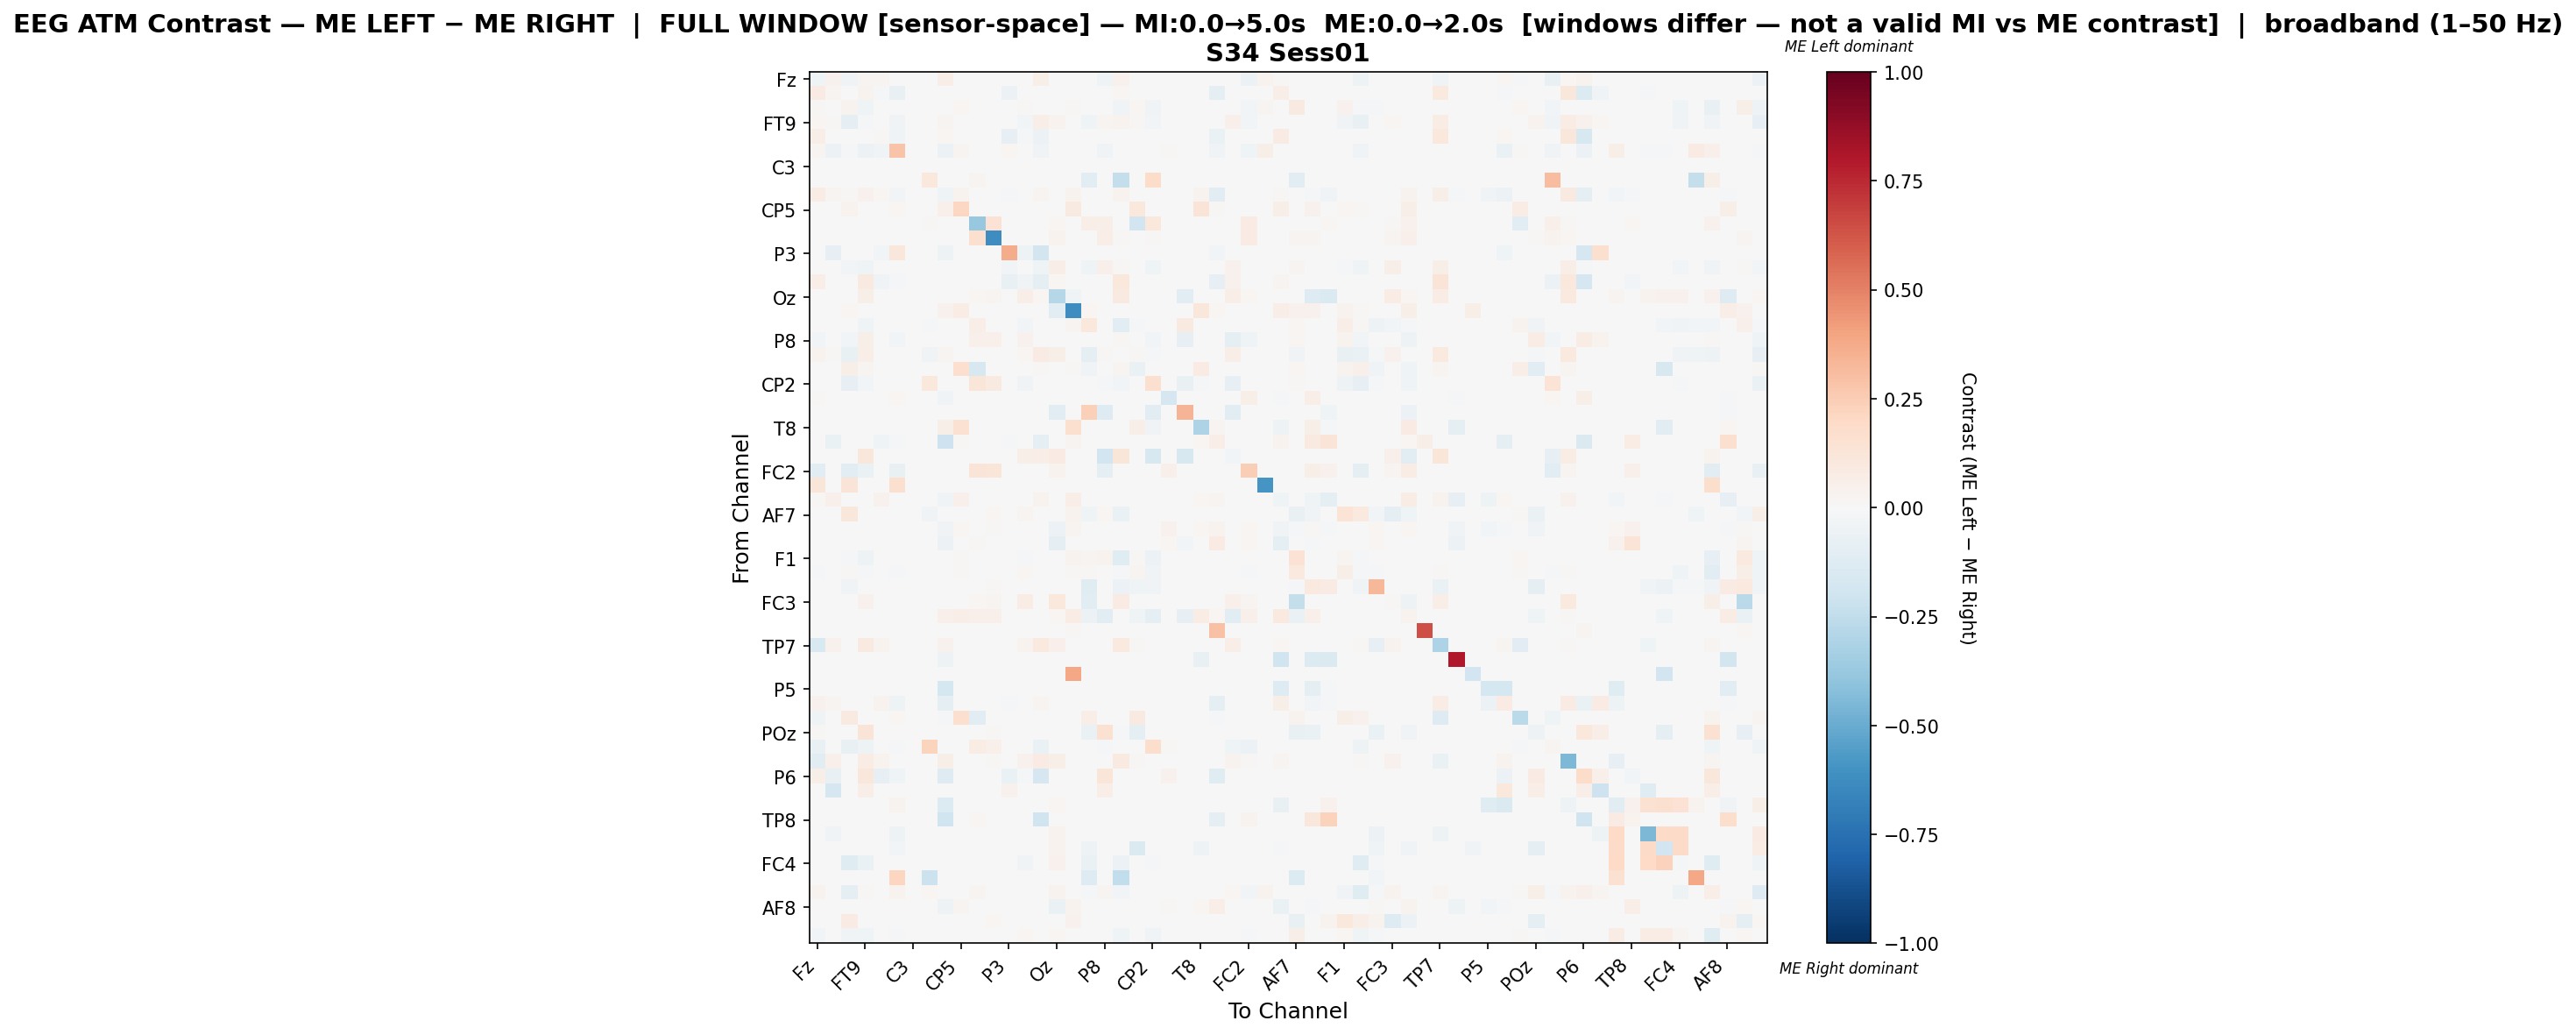

Values plotted in this chart, from the file beside it:
, Fz, F3, F7, FT9, FC5, FC1, C3, T7, TP9, CP5, CP1, Pz, P3, P7, O1, Oz, O2, P4, P8, TP10, CP6, CP2, Cz
Fz, -0.04187, 0.04493, -0.03402, 0.02581, 0.02682, 0.00173, 0.0, 0.0, 0.06479, 0.0, 0.0, 0.0, 0.0, 0.004876, 0.062, 0.0, 0.0, 0.0, -0.04121, 0.04424, 0.0, 0.0, 0.005225
F3, 0.08076, 0.02593, 0.0, 0.03268, -0.01638, -0.07275, 0.0, 0.0, -0.0006362, 0.0, 0.0, 0.0, -0.05716, 0.0, 0.00631, 0.0, 0.0, 0.0, 0.0, 0.01973, 0.0, 0.0, 0.0
F7, 0.009606, 0.0, 0.0313, -0.04355, 0.0, 0.00105, 0.0, 0.0, 0.005535, 0.01864, 0.0, 0.0, 0.0, 0.0127, 0.003204, 0.0, 0.01253, 0.00275, -0.0002741, -0.03824, 0.02097, -0.03388, 0.0
FT9, 0.0162, 0.01273, -0.09407, -0.01443, 0.0, -0.03696, 0.0, 0.0, 0.02695, 0.0, 0.0, 0.0, 0.0, -0.02526, 0.06514, 0.03569, 0.0, -0.04449, 0.02974, 0.03717, 0.008485, -0.02365, 0.0
FC5, 0.06752, 0.003336, 0.0, 0.0008547, 0.009632, -0.04499, 0.0, 0.0, 0.02028, 0.0, 0.0, 0.0, -0.08044, -0.008489, -0.05532, 0.0, 0.0, 0.0, 0.0, 0.0, 0.0, 0.0, 0.0
FC1, 0.02445, -0.05701, -0.01857, -0.05872, -0.03136, 0.2813, 0.0, 0.0, -0.05983, 0.02351, 0.0, 0.0, 0.02064, 0.0, -0.03193, 0.0, 0.0, 0.0, -0.03649, 0.0, 0.002294, 0.0, 0.01376
C3, 0.0, 0.0, 0.0, 0.0, 0.0, 0.0, 0.0, 0.0, 0.0, 0.0, 0.0, 0.0, 0.0, 0.0, 0.0, 0.0, 0.0, 0.0, 0.0, 0.0, 0.0, 0.0, 0.0
T7, 0.0, 0.0, 0.0, 0.0, 0.0, 0.0, 0.0, 0.1042, 0.0, 0.0, 0.02732, 0.0, 0.0, -0.001876, 0.0, 0.0, 0.0, -0.1032, 0.0, -0.2364, 0.0, 0.1854, 0.0
TP9, 0.0706, 0.02459, 0.007886, 0.04131, 0.01763, -0.02789, 0.0, 0.0, -0.04057, 0.0368, 0.0, 0.0, -0.01424, 0.0, 0.02696, 0.0, 0.0368, 0.0, 0.0, 0.03342, 0.0, 0.0, -0.00391
CP5, 0.0, 0.0, 0.03436, 0.0, 0.0, 0.0203, 0.0, 0.0, 0.05102, 0.2108, 0.0, 0.0, 0.0, 0.0, 0.0, 0.0, 0.09162, 0.0, 0.0, 0.0, 0.1072, 0.0, 0.0
CP1, 0.0, 0.0, 0.0, 0.0, 0.0, 0.0, 0.0, 0.01222, 0.0, 0.0, -0.3816, 0.1451, 0.0, 0.0, 0.0, 0.01833, 0.0, 0.06314, 0.06059, 0.0, -0.1902, 0.1044, 0.0
Pz, 0.0, 0.0, 0.0, 0.0, 0.0, 0.0, 0.0, 0.0, 0.0, 0.0, 0.1599, -0.6204, 0.0, 0.003343, 0.0, 0.03231, 0.0, 0.001114, 0.0663, 0.008914, 0.0, 0.00927, 0.0
P3, 0.0, -0.08361, 0.0, 0.0, -0.03038, 0.1134, 0.0, 0.0, -0.05463, 0.0, 0.0, 0.0, 0.3745, -0.05128, -0.1851, 0.0, 0.0, 0.0, 0.0, 0.0, 0.0, 0.0, 0.0
P7, 0.005305, 0.0, -0.02444, -0.03981, -0.004662, 0.0, 0.0, 0.0, 0.0, 0.0, 0.0, 0.003537, -0.02564, 0.001427, -0.04602, 0.06631, 0.0, -0.04254, 0.0504, 0.01545, 0.0, -0.04429, 0.0
O1, 0.06289, 0.002857, 0.004542, 0.09329, -0.03838, -0.02307, 0.0, 0.0, -0.007011, 0.0, 0.0, 0.0, -0.07091, -0.03379, -0.09003, 0.01887, 0.0, 0.0, 0.0, 0.1034, 0.005241, 0.0, 0.0
Oz, 0.0, 0.0, 0.0, 0.06104, 0.0, 0.0, 0.0, 0.0, 0.0, 0.0, 0.01645, 0.02597, 0.0, 0.06494, 0.02251, -0.2887, -0.0398, 0.0, 0.0, 0.08961, 0.0, 0.0, 0.002597
O2, 0.0, 0.0, 0.01763, 0.0, 0.0, 0.0, 0.0, 0.0, 0.04213, 0.07481, 0.0, 0.0, 0.0, 0.0, 0.0, -0.1044, -0.6226, 0.0215, 0.0, 0.0, 0.003869, 0.0, 0.0
P4, 0.0, 0.0, 0.006744, -0.04549, 0.0, 0.0, 0.0, -0.01944, 0.0, 0.0, 0.06634, 0.001631, 0.0, -0.02605, 0.0, 0.0, 0.02828, 0.1049, 0.0, -0.1049, -0.01761, 0.0, 0.0
P8, -0.02836, 0.0, -0.02431, 0.0573, 0.0, -0.02643, 0.0, 0.0, 0.0, 0.0, 0.0476, 0.0476, 0.0, 0.0456, 0.0, 0.0, 0.0, 0.0, 0.004184, 0.0112, 0.0, -0.02657, 0.0
TP10, 0.03659, 0.008782, -0.07457, 0.06253, 0.0, 0.0, 0.0, -0.03865, 0.02547, 0.0, 0.0, 0.005269, 0.0, 0.02101, 0.08489, 0.06118, 0.0, -0.09102, 0.008782, -0.0008519, 0.009953, -0.0187, 0.0
CP6, 0.0, 0.0, 0.06011, 0.02681, 0.0, 0.001625, 0.0, 0.0, 0.0, 0.1673, -0.1623, 0.0, 0.0, 0.0, 0.01056, 0.0, 0.008936, -0.03888, 0.0, 0.02681, -0.06791, 0.0, 0.0
CP2, 0.0, 0.0, -0.07835, -0.02997, 0.0, 0.0, 0.0, 0.1073, 0.0, 0.0, 0.1205, 0.09006, 0.0, -0.03533, 0.0, 0.0, 0.0, 0.0, -0.01018, -0.02853, 0.0, 0.1604, 0.0
Cz, 0.01289, 0.0, 0.0, 0.0, 0.0, 0.02234, 0.0, 0.0, -0.03239, 0.0, 0.0, 0.0, 0.0, 0.0, 0.0, 0.005155, 0.0, 0.0, 0.0, 0.0, 0.0, 0.0, -0.1677
C4, 0.0, 0.0, 0.0, 0.0, 0.0, 0.0, 0.0, 0.0, 0.0, 0.0, 0.0, 0.0, 0.0, 0.0, 0.0, -0.1104, 0.0, 0.2354, -0.1272, 0.0, 0.0, -0.1064, 0.0
T8, 0.0, 0.0, 0.0, 0.0, 0.0, 0.0, 0.0, 0.0, 0.05961, 0.1521, 0.0, 0.0, 0.0, 0.0, 0.0, 0.0, 0.1618, 0.0, 0.0, 0.0, 0.05961, -0.03795, 0.0
FT10, 0.0, -0.06271, 0.0, 0.0, -0.04084, -0.02123, 0.0, 0.0, -0.2075, 0.01095, 0.0, 0.0, -0.01264, 0.0, -0.0948, 0.0, 0.02594, 0.0, 0.0, 0.0, 0.0, 0.0, 0.0
FC6, 0.0, 0.0, 0.0, 0.1145, 0.0, 0.0, 0.0, 0.0, 0.0, 0.0, 0.0, 0.0, 0.0, 0.05699, 0.06575, 0.08329, 0.0, 0.0, -0.1905, 0.12, 0.0, -0.1617, 0.0
FC2, -0.1169, 0.0, -0.1169, -0.06906, 0.0, -0.07366, 0.0, 0.0, 0.0, 0.0, 0.1297, 0.1177, 0.0, 0.0, 0.0, 0.03843, 0.0, 0.0, -0.1013, 0.004804, 0.0, 0.0, 0.05364
F4, 0.1239, 0.0, 0.1323, 0.0, 0.0, 0.1629, 0.0, 0.0, 0.0, 0.0, 0.0, 0.0, 0.0, 0.0, 0.0, 0.0, 0.0, 0.0, 0.0, 0.0, 0.0, 0.0, 0.0
F8, 0.01536, 0.04951, 0.0, 0.0, 0.04012, 0.0, 0.0, 0.0, -0.03163, 0.05079, 0.0, 0.0, 0.0, 0.0, 0.03372, 0.0, 0.06701, 0.0, 0.0, 0.0, 0.0, 0.0, -0.0004865
AF7, 0.0, 0.0, 0.1136, 0.0, 0.0, 0.0, 0.0, -0.03182, 0.0, 0.004179, 0.0, 0.01976, 0.0, 0.02356, 0.0, 0.0, 0.03761, -0.04262, 0.019, -0.06818, 0.007219, 0.005699, 0.0
AF3, 0.0, 0.0, 0.0, 0.0, 0.0, 0.0, 0.0, 0.0, -0.03625, 0.02008, 0.0, 0.01289, 0.0, 0.0, 0.0, -0.06241, 0.02652, 0.0004958, 0.0, 0.0, 0.0, 0.0, 0.0398
AFz, 0.0, 0.0, 0.0, 0.0, 0.0, 0.0, 0.0, 0.0, -0.05855, 0.0, 0.01098, 0.001771, 0.0, 0.0, 0.0, -0.09415, 0.0, 0.0, 0.0, 0.0, 0.0, 0.0, 0.02012
F1, 0.0, 0.0, -0.00787, -0.05069, 0.0, 0.0, 0.0, 0.0, 0.0, 0.01245, 0.0, 0.0, 0.0, -0.01861, 0.0, 0.0, 0.03189, 0.02766, 0.03151, -0.1183, 0.01556, -0.05735, 0.0
F5, -0.01463, 0.0, 0.01544, -0.02169, 0.0, -0.01131, 0.0, 0.0, 0.0007496, 0.008246, 0.0, 0.0, 0.0, 0.01785, 0.006372, 0.0, 0.008621, 0.01478, 0.007139, -0.02209, 0.02399, -0.03662, 0.0
FT7, 0.0, 0.0, -0.03676, 0.0, 0.0, 0.0, 0.0, 0.0, 0.0, 0.0, 0.0, 0.01203, 0.0, 0.0, 0.0, 0.0, 0.0, -0.1176, 0.0, -0.05607, -0.03952, -0.03676, 0.0
FC3, 0.0, 0.0, 0.0, 0.04509, 0.0, 0.0, 0.0, 0.000578, 0.0, 0.0, 0.01676, 0.02948, 0.0, 0.07746, 0.0, 0.1029, 0.0, -0.1022, 0.0, 0.08324, 0.0, 0.0, 0.0
C1, 0.0, 0.0, 0.0, 0.0, 0.0, 0.0, 0.0, 0.0, 0.0515, 0.06253, 0.0494, 0.05097, 0.0, 0.0, 0.0, 0.02102, 0.07409, -0.05748, -0.1022, 0.0, -0.04562, -0.09398, 0.0
C5, 0.0, 0.0, 0.0, 0.0, 0.0, 0.0, 0.0, 0.0, 0.0, 0.0, 0.0, 0.0, 0.0, 0.0, 0.0, 0.0, 0.01198, 0.0, 0.0, 0.0, 0.0, 0.0, 0.0
TP7, -0.1562, 0.04462, 0.0, 0.08781, 0.03375, 0.0, 0.0, 0.0, 0.04462, 0.0, 0.0, 0.0, 0.0, 0.0369, 0.1015, 0.05063, 0.0, 0.0, 0.0, 0.09611, 0.009725, 0.0, 0.0
CP3, 0.0, 0.0, 0.0, 0.0, 0.0, 0.0, 0.0, 0.0, -0.0519, 0.0, 0.0, 0.0, 0.0, 0.0, 0.0, 0.0, 0.0, 0.0, 0.0, 0.0, 0.0, 0.0, -0.005063
P1, 0.0, 0.0, 0.0, 0.0, 0.0, 0.0, 0.0, 0.0, 0.0, 0.0, 0.0, 0.0, 0.0, 0.0, 0.0, 0.0, 0.3836, 0.0, 0.0, 0.0, 0.0, 0.0, 0.0
P5, 0.0, 0.0, 0.0, 0.0, 0.0, 0.0, 0.0, 0.0, -0.1746, 0.0, 0.0, 0.0, 0.0, 0.0, 0.0, 0.0, 0.0, 0.0, 0.0, 0.0, 0.0, 0.0, 0.0
PO7, 0.04371, 0.02891, 0.0, 0.0, 0.03523, -0.05385, 0.0, 0.0, -0.098, 0.0, 0.0, 0.0, -0.01996, 0.0, 0.02483, 0.0, 0.0, 0.0, 0.0, 0.0, 0.0, 0.0, 0.0
PO3, -0.04551, 0.0, 0.09353, 0.0, 0.0, 0.02309, 0.0, 0.0, -0.01391, 0.1594, -0.1164, 0.0, 0.0, 0.0, 0.0, 0.0, 0.0, 0.06813, 0.0, 0.0, 0.09333, 0.0, 0.0
POz, 0.01471, 0.0, 0.0, 0.1275, 0.0, 0.0, 0.0, 0.0, 0.0, 0.0, 0.0, 0.01389, 0.0, 0.0, 0.0, 0.0, 0.0, -0.06572, 0.1544, -0.01856, -0.09485, 0.0, 0.0
PO4, -0.07352, 0.0, -0.07352, -0.04771, 0.0, -0.02262, 0.0, 0.2237, 0.0, 0.0, 0.07128, 0.04869, 0.0, 0.0, -0.06475, 0.0, 0.0, 0.0, -0.02, 0.0, 0.0, 0.1722, 0.01411
PO8, -0.115, 0.04897, 0.004235, 0.07808, 0.0352, 0.0, 0.0, 0.0, 0.06194, 0.0, 0.005558, 0.01138, 0.0, 0.0397, 0.0802, 0.05903, 0.0, 0.0, 0.0, 0.08999, 0.008999, 0.0, 0.0
P6, 0.0592, -0.07558, 0.0, 0.1158, -0.07983, -0.04161, 0.0, 0.0, -0.1299, 0.0, 0.0, 0.0, -0.06624, -0.01486, -0.1669, 0.0, 0.0, 0.0, 0.1229, 0.0, 0.0, 0.0, 0.04247
CPz, 0.0, -0.169, 0.0, 0.07007, 0.0, 0.0, 0.0, 0.0, 0.0, 0.0, 0.0, 0.0, 0.04452, 0.0, 0.0, 0.0, 0.0, 0.0, 0.07007, 0.0, 0.0, 0.0, 0.0
CP4, 0.0, 0.0, 0.0, 0.0, 0.0, 0.03312, 0.0, 0.0, -0.14, 0.0, 0.0, 0.0, 0.0, 0.0, 0.0, 0.02338, 0.0, 0.0, 0.0, 0.0, 0.0, 0.0, 0.0
TP8, 0.0, 0.0, 0.0, 0.0, 0.0, 0.0, 0.0, 0.0, -0.2007, 0.0, 0.02276, 0.006321, 0.0, 0.0, -0.2007, 0.0, 0.0, 0.0, 0.0, 0.0, 0.0, 0.0, 0.0
C6, 0.0, -0.03614, 0.0, 0.0, 0.0, -0.05271, 0.0, 0.0, 0.0, 0.0, 0.0, 0.0, 0.0, 0.0, 0.0, 0.03599, 0.0, 0.0, 0.0, 0.0, 0.0, 0.0, 0.0
C2, 0.0, 0.0, 0.0, 0.0, 0.0, -0.02628, 0.0, 0.0, 0.0, 0.0, 0.0, 0.0, 0.0, 0.0, 0.0, 0.03669, 0.0, -0.04955, 0.0, 0.0, -0.1434, 0.0, 0.0003945
FC4, 0.0, 0.0, -0.1199, -0.06566, 0.0, 0.0, 0.0, 0.0, 0.0, 0.0, 0.0, 0.0, 0.0, -0.0322, 0.0, 0.04312, 0.0, -0.06503, 0.0, -0.0625, 0.0, -0.01452, 0.0004636
FT8, 0.0, 0.0, 0.0, 0.0, 0.0, 0.213, 0.0, -0.2121, 0.0, 0.0, 0.0, 0.0, 0.0, 0.0, 0.0, 0.0, 0.0, -0.1293, 0.0, -0.2483, 0.0, 0.0, 0.0
F6, 0.03582, 0.0, -0.09579, 0.01437, 0.0, 0.03266, 0.0, 0.01826, 0.0, 0.0, 0.02739, 0.0, 0.0, -0.0007825, 0.0, 0.03135, 0.0, -0.01889, 0.02582, -0.0291, 0.0, -0.002312, 0.0
AF8, 0.0, 0.0, 0.0, 0.0, 0.0, 0.0, 0.0, 0.0, -0.04843, 0.02805, 0.0, 0.0, 0.0, 0.0, 0.0, -0.06275, 0.037, 0.0, 0.0, 0.0, 0.0, 0.0, 0.01284
AF4, 0.0, 0.0, 0.07965, 0.0, 0.0, 0.0, 0.0, 0.0, 0.0, 0.0, 0.0, 0.02191, 0.0, 0.006743, 0.0, 0.0, 0.04214, 0.004288, 0.001686, 0.0, 0.0, 0.0, 0.0004214
F2, -0.02365, 0.0, -0.03651, -0.04626, 0.0, -0.008063, 0.0, 0.0, 0.0, 0.002765, 0.0, 0.0, 0.0, 0.01797, 0.0, 0.0158, 0.0, -0.007138, -0.002652, -0.04676, 0.005924, -0.03247, 0.0
